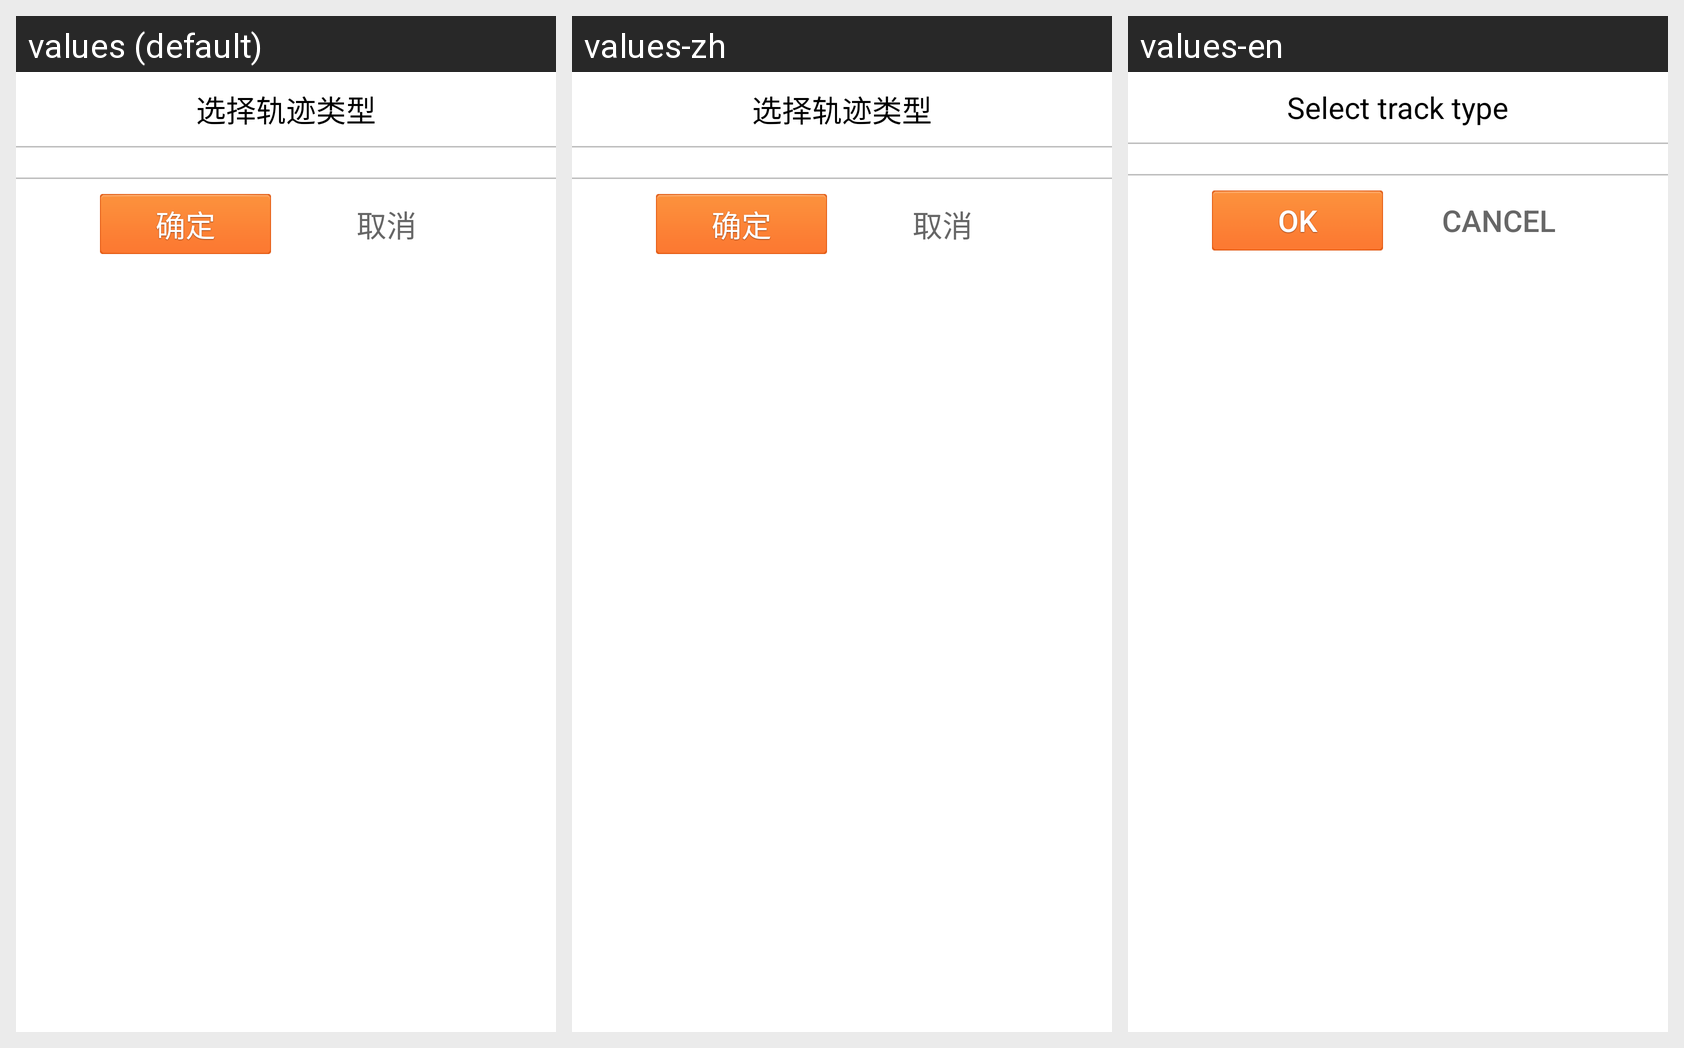

Strings drawn on this Android screen and how each of the app's shown locales translates them:
Android screen res/layout/sport_type_change_dialog.xml rendered under 3 locales, left to right: values (default), values-zh, values-en. Device: Nexus 5 (rendered at 1080×1920; each locale shown at half size, 540×960, under a caption strip naming it); theme AppTheme.
Strings drawn on this screen, with the default value and each locale's value (text and hints the layout hard-codes, and strings that could not be matched under every locale, appear in the picture but are not listed):

choosetype
  values: 选择轨迹类型
  values-zh: 选择轨迹类型
  values-en: Select track type

confirm
  values: 确定
  values-zh: 确定
  values-en: OK

cancl
  values: 取消
  values-zh: 取消
  values-en: cancel
